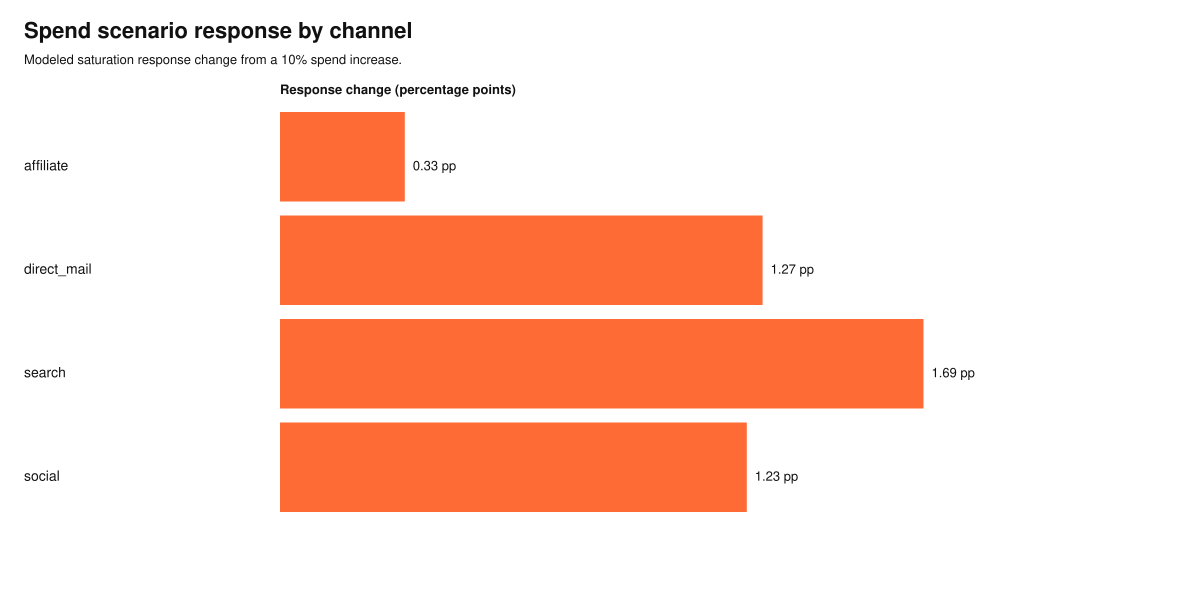

Data behind this chart, as committed beside it:
channel, spend_multiplier, current_spend, increased_spend, current_response, increased_response, response_lift, response_lift_pct
affiliate, 1.1, 10532, 11585, 0.4953, 0.4986, 0.003283, 0.006628
direct_mail, 1.1, 18768, 20645, 0.3407, 0.3534, 0.0127, 0.03727
search, 1.1, 33653, 37018, 0.04702, 0.06395, 0.01693, 0.3602
social, 1.1, 16701, 18371, 0.04399, 0.05628, 0.01228, 0.2792
